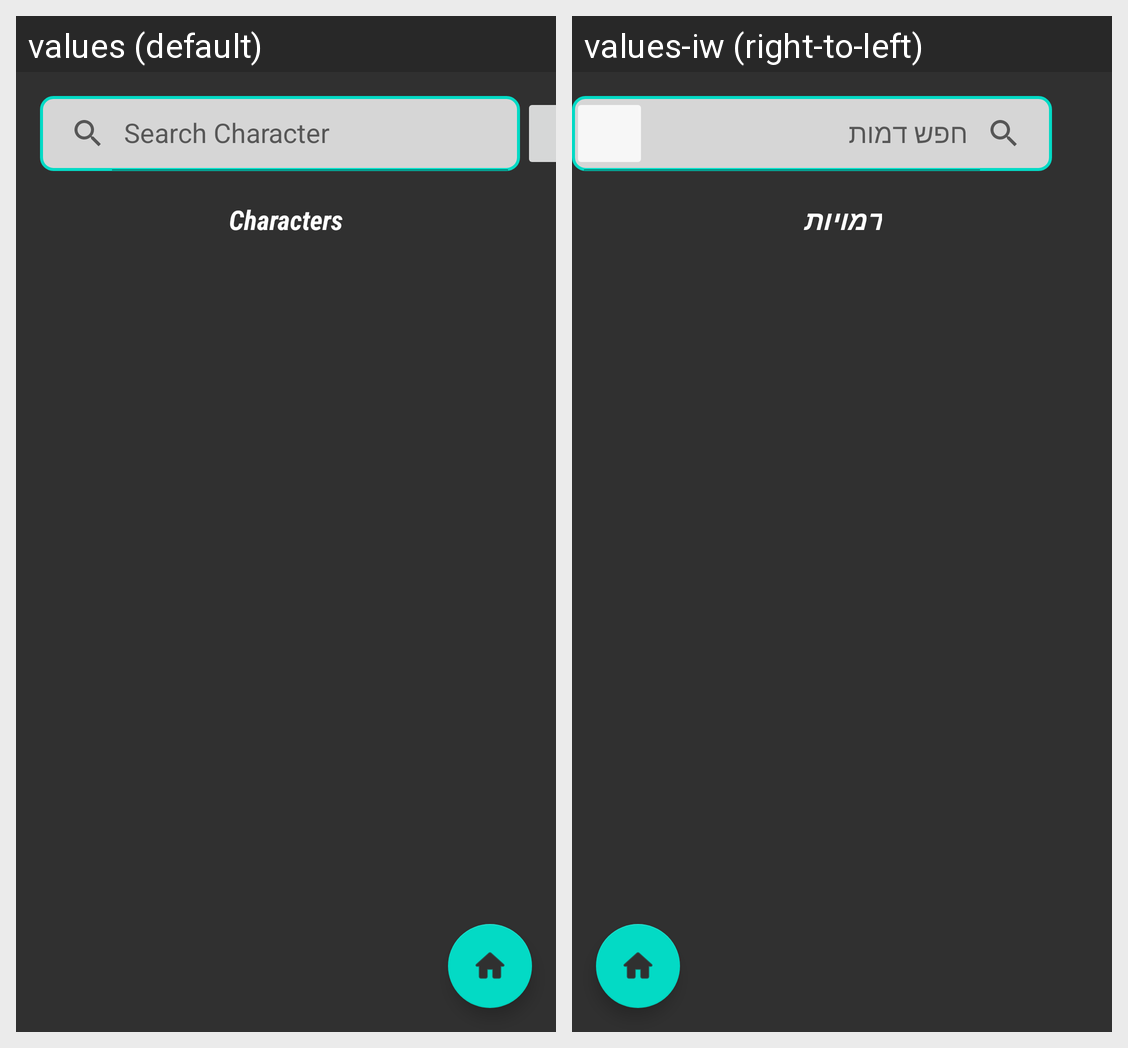

Translations of the strings shown on this Android screen, per locale in the grid:
Android screen res/layout/characters_fragment.xml rendered under 2 locales, left to right: values (default), values-iw (right-to-left). Device: Nexus 5 (rendered at 1080×1920; each locale shown at half size, 540×960, under a caption strip naming it); theme Theme.RickMortyV3.
Strings drawn on this screen, with the default value and each locale's value (text and hints the layout hard-codes, and strings that could not be matched under every locale, appear in the picture but are not listed):

search_text
  values: Search Character
  values-iw: חפש דמות

characters_title
  values: Characters
  values-iw: דמויות
